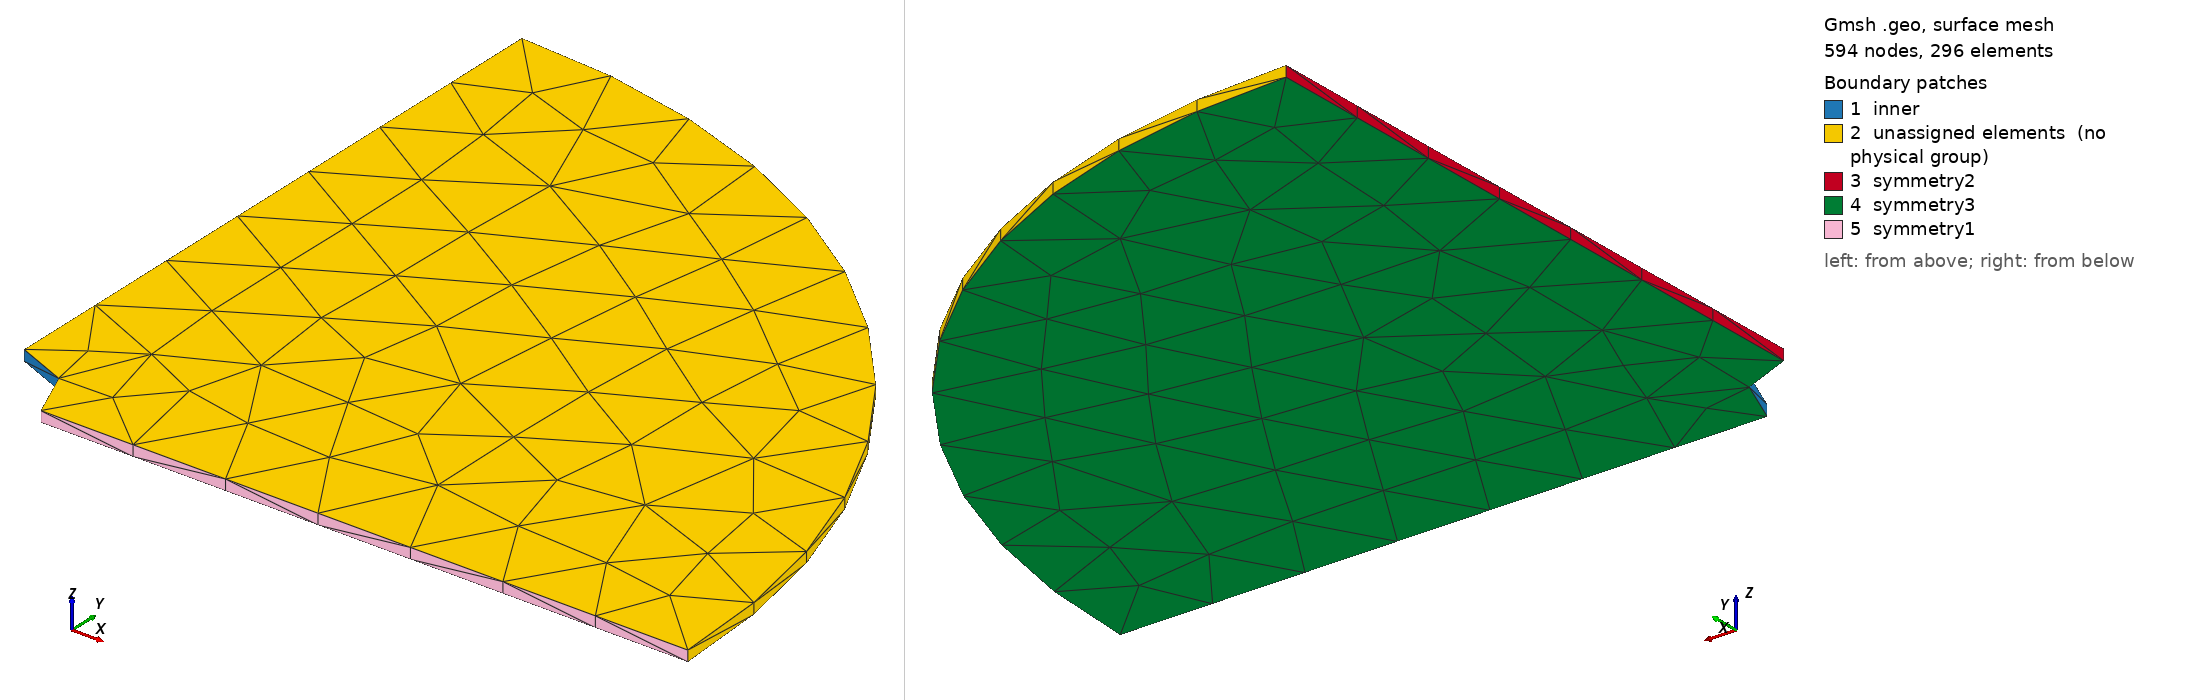

Gmsh geometry script, surface-meshed: 594 nodes, 296 surface elements. Boundary patches (legend numbers): 1 inner, 2 unassigned elements (no physical group), 3 symmetry2, 4 symmetry3, 5 symmetry1. Left view from above one corner, right view from below the opposite corner. Legend entries are the model's physical surfaces; 'unassigned elements' are surfaces in no physical group.

=== spinning-disk-holed-solid-halfquarter_unstruct.geo (drawn) ===
SetFactory("OpenCASCADE");
Merge "spinning-disk-dimensions.geo";
Merge "spinning-disk-unstruct.geo";

a = 0.01;

Cylinder(1) = {0, 0, 0,  0, 0, t/2,  R, 2*Pi/4};
Cylinder(2) = {0, 0, 0,  0, 0, t/2,  a, 2*Pi/4};
BooleanDifference{ Volume{1}; Delete; }{ Volume{2}; Delete; }

Physical Surface("symmetry1") = {11};
Physical Surface("symmetry2") = {9};
Physical Surface("symmetry3") = {10};
Physical Surface("inner") = {6};
Physical Volume("bulk") = {1};


Also in the case, not shown: spinning-disk-dimensions.geo (merged mesh/CAD file); spinning-disk-unstruct.geo (merged mesh/CAD file).
